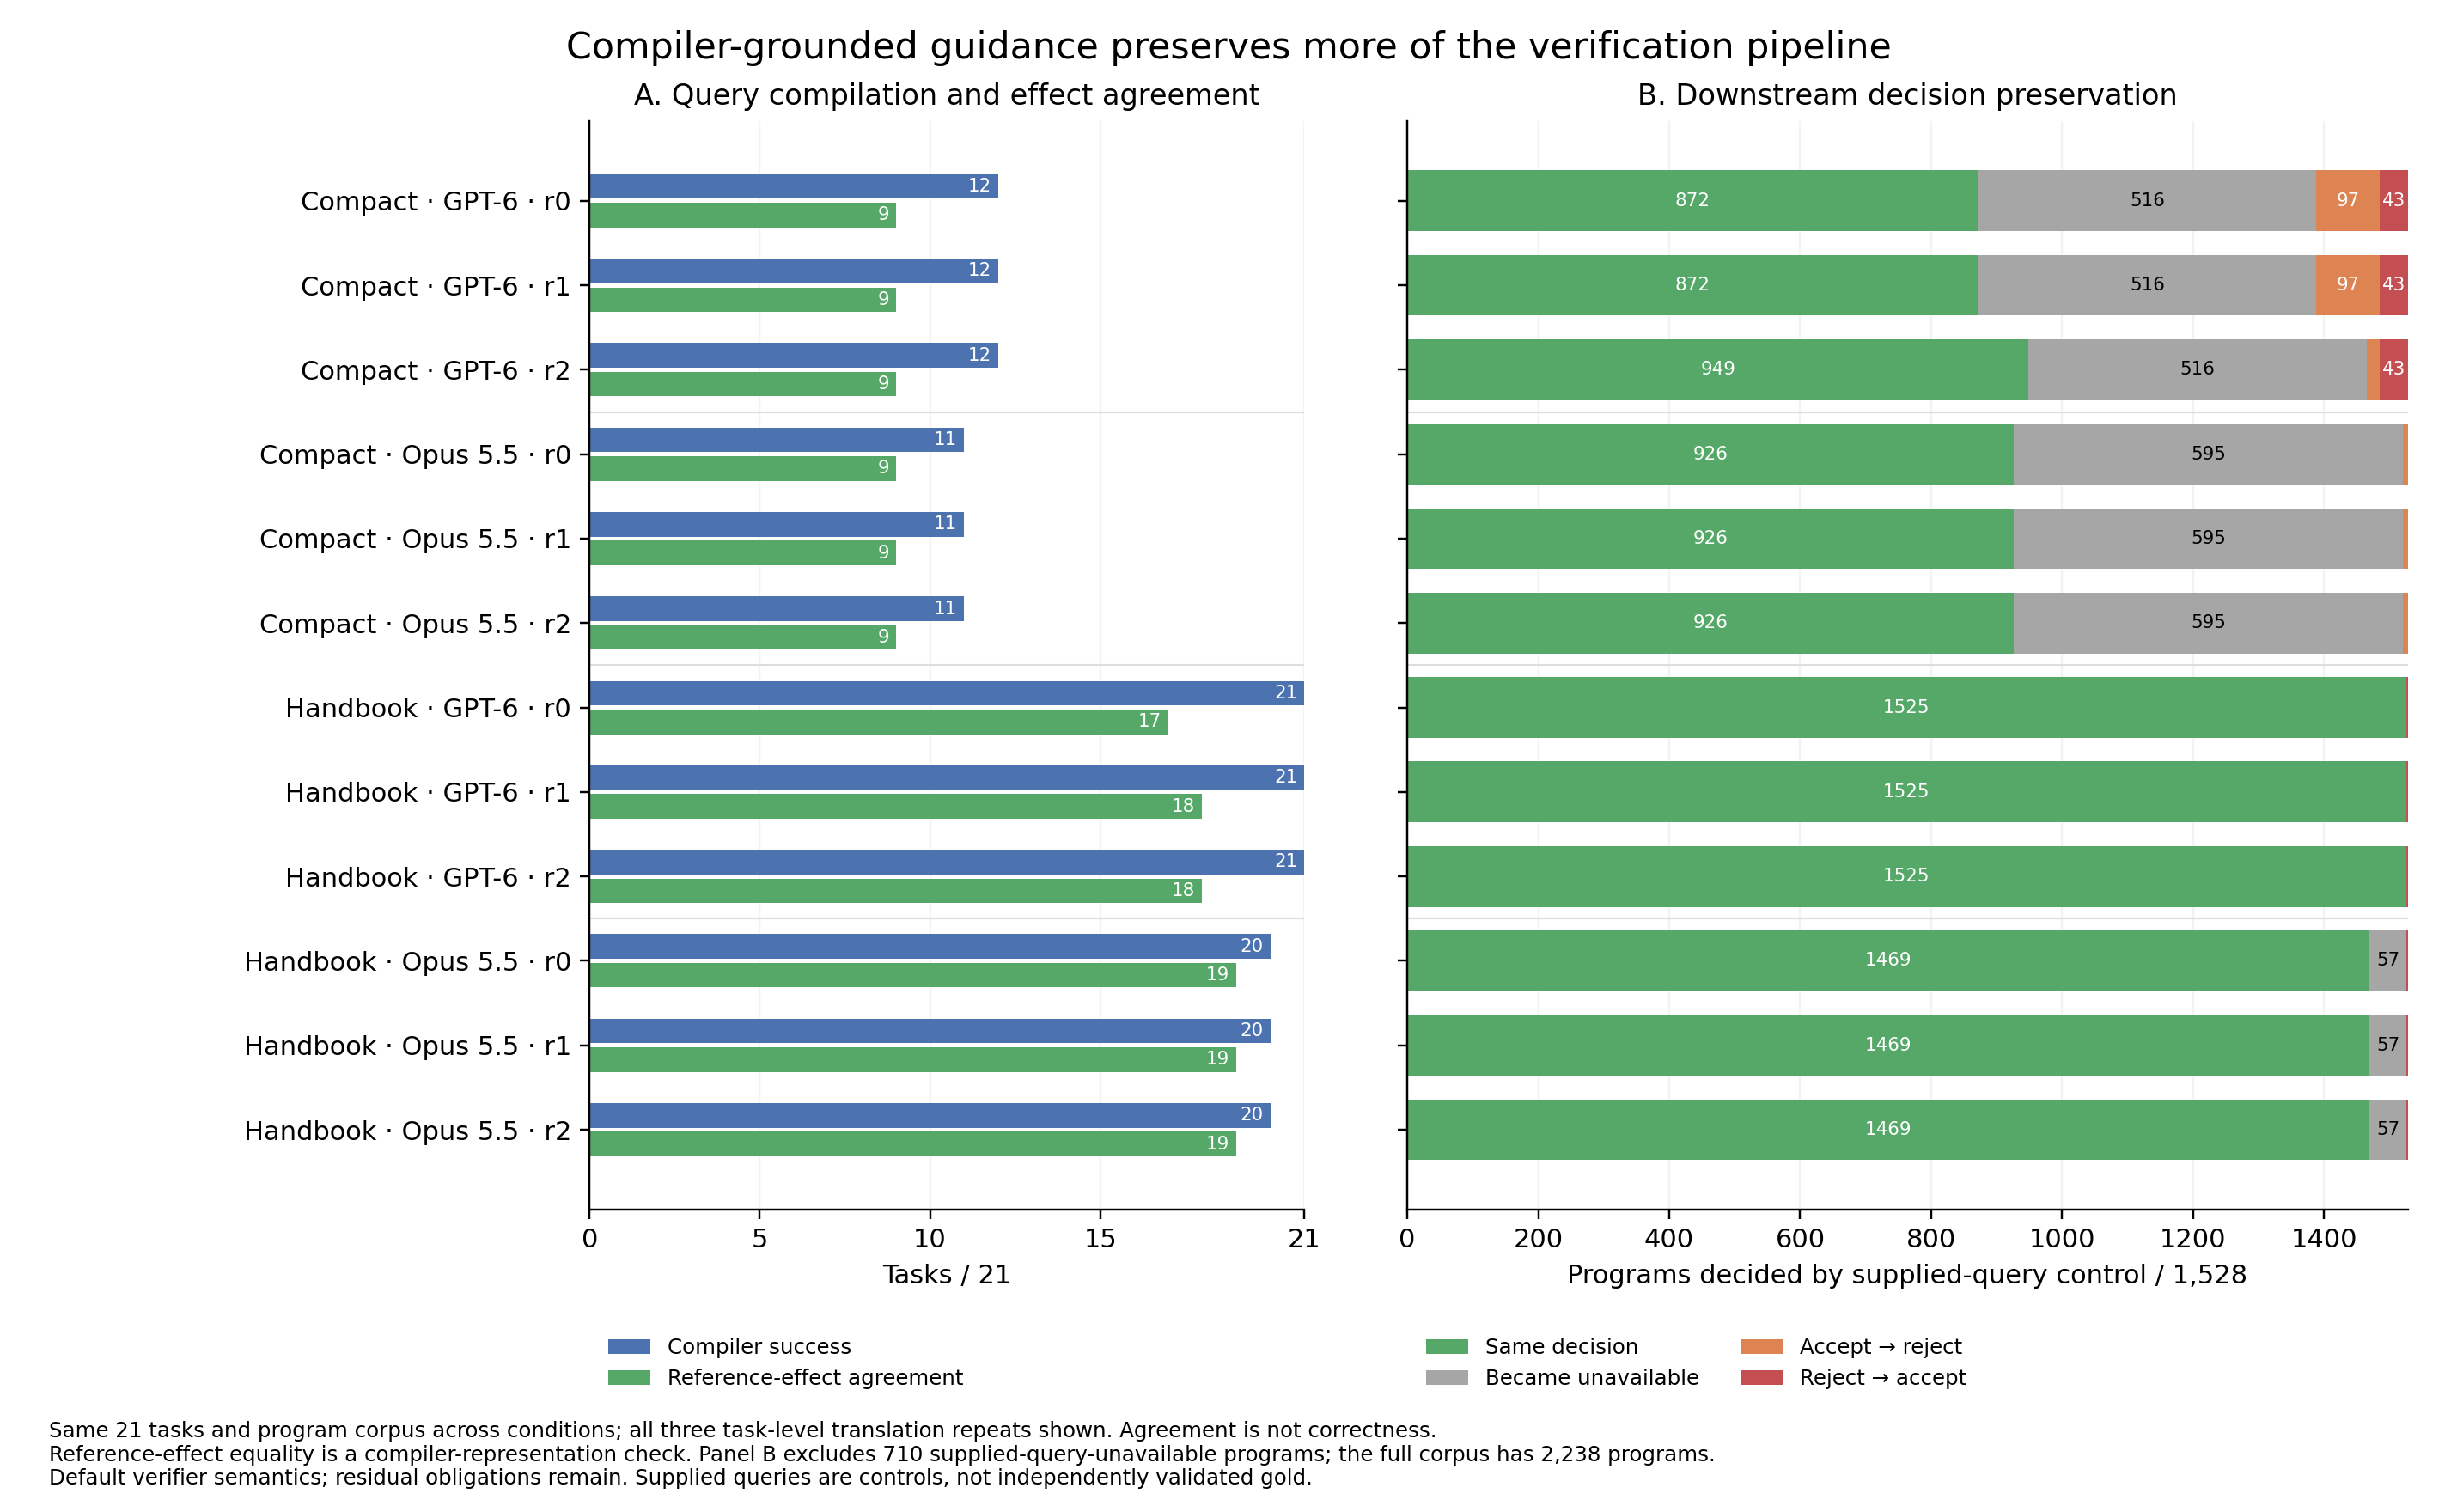

The table this chart was drawn from, first rows:
guide, model, repeat, tasks, parsed, lowered, effect_match, denominator, same_decision, became_unavailable, accept_to_reject, reject_to_accept
compact, gpt6, 0, 21, 20, 12, 9, 1528, 872, 516, 97, 43
compact, gpt6, 1, 21, 20, 12, 9, 1528, 872, 516, 97, 43
compact, gpt6, 2, 21, 20, 12, 9, 1528, 949, 516, 20, 43
compact, opus55, 0, 21, 20, 11, 9, 1528, 926, 595, 7, 0
compact, opus55, 1, 21, 20, 11, 9, 1528, 926, 595, 7, 0
compact, opus55, 2, 21, 20, 11, 9, 1528, 926, 595, 7, 0
handbook, gpt6, 0, 21, 21, 21, 17, 1528, 1525, 0, 1, 2
handbook, gpt6, 1, 21, 21, 21, 18, 1528, 1525, 0, 1, 2
handbook, gpt6, 2, 21, 21, 21, 18, 1528, 1525, 0, 1, 2
handbook, opus55, 0, 21, 21, 20, 19, 1528, 1469, 57, 0, 2
handbook, opus55, 1, 21, 21, 20, 19, 1528, 1469, 57, 0, 2
handbook, opus55, 2, 21, 21, 20, 19, 1528, 1469, 57, 0, 2
